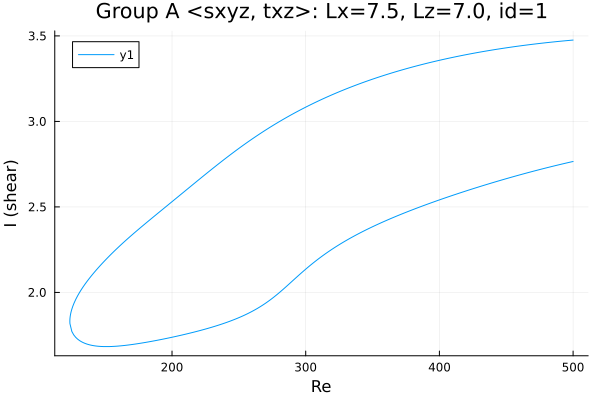

The file beside this chart, header and first rows:
Re, shear
500.0, 3.476
499.8, 3.476
498.4, 3.475
497, 3.474
495.6, 3.473
494.2, 3.472
492.8, 3.471
491.3, 3.47
489.9, 3.468
488.5, 3.467
487.1, 3.466
485.7, 3.465
484.3, 3.464
482.9, 3.463
481.4, 3.462
480, 3.46
478.6, 3.459
477.2, 3.458
475.8, 3.457
474.4, 3.455
473, 3.454
471.5, 3.453
470.1, 3.452
468.7, 3.45
467.3, 3.449
465.9, 3.447
464.5, 3.446
463.1, 3.445
461.6, 3.443
460.2, 3.442
458.8, 3.44
457.4, 3.439
456, 3.437
454.6, 3.436
453.2, 3.434
451.7, 3.432
450.3, 3.431
448.9, 3.429
447.5, 3.427
446.1, 3.426
444.7, 3.424
443.3, 3.422
441.8, 3.421
440.4, 3.419
439, 3.417
437.6, 3.415
436.2, 3.413
434.8, 3.411
433.4, 3.41
431.9, 3.408
430.5, 3.406
429.1, 3.404
427.7, 3.402
426.3, 3.4
424.9, 3.398
423.5, 3.396
422, 3.393
420.6, 3.391
419.2, 3.389
417.8, 3.387
... 548 more rows
